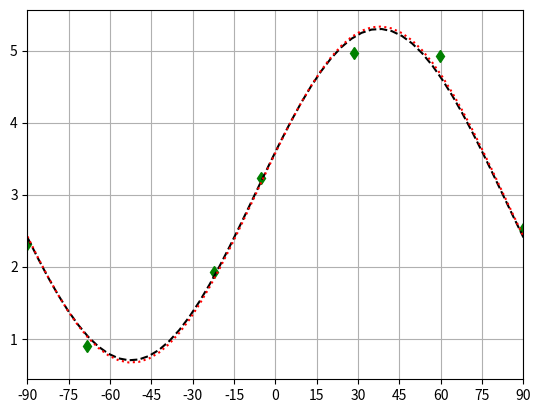

Python code for this plot:

import numpy as np
import matplotlib.pyplot as plt
from numpy.random import default_rng
import matplotlib.ticker as plticker
from scipy.optimize import least_squares

SAMPLE_SEPARATION__DEG = 30.
ANGLE_ERROR = 0.2

AMPLITUDE = 2.3
PHASE__DEG = 15.
OFFSET = 3.
NOISE = 0.05

rng = default_rng(12345)

x = np.arange(-90. + SAMPLE_SEPARATION__DEG, 90., SAMPLE_SEPARATION__DEG)
x += rng.standard_normal(x.shape) * SAMPLE_SEPARATION__DEG * ANGLE_ERROR

x = np.concatenate(([-90.], x, [90.]))

xs = np.linspace(-90., 90.)

def f(x, a, b, c):
    return a * np.sin(2 * np.deg2rad(x) + np.deg2rad(b)) + c

y = f(x, AMPLITUDE, PHASE__DEG, OFFSET)
y += rng.standard_normal(y.shape) * AMPLITUDE * NOISE

ys = f(xs, AMPLITUDE, PHASE__DEG, OFFSET)

def residuals(b):
    return f(x, *b) - y

result = least_squares(residuals, (1, 0, 1), bounds=((0, -90., 0),(np.inf, 90., np.inf)))

y_predict = f(xs, *result.x)

fig, ax = plt.subplots(1,1)

ax.plot(x, y, 'dg')
ax.plot(xs, ys, '--k')
ax.plot(xs, y_predict, ':r')

ax.set_xlim(-90., 90.)
ax.xaxis.set_major_locator(plticker.MultipleLocator(base=15.0))

ax.grid()

plt.show()
